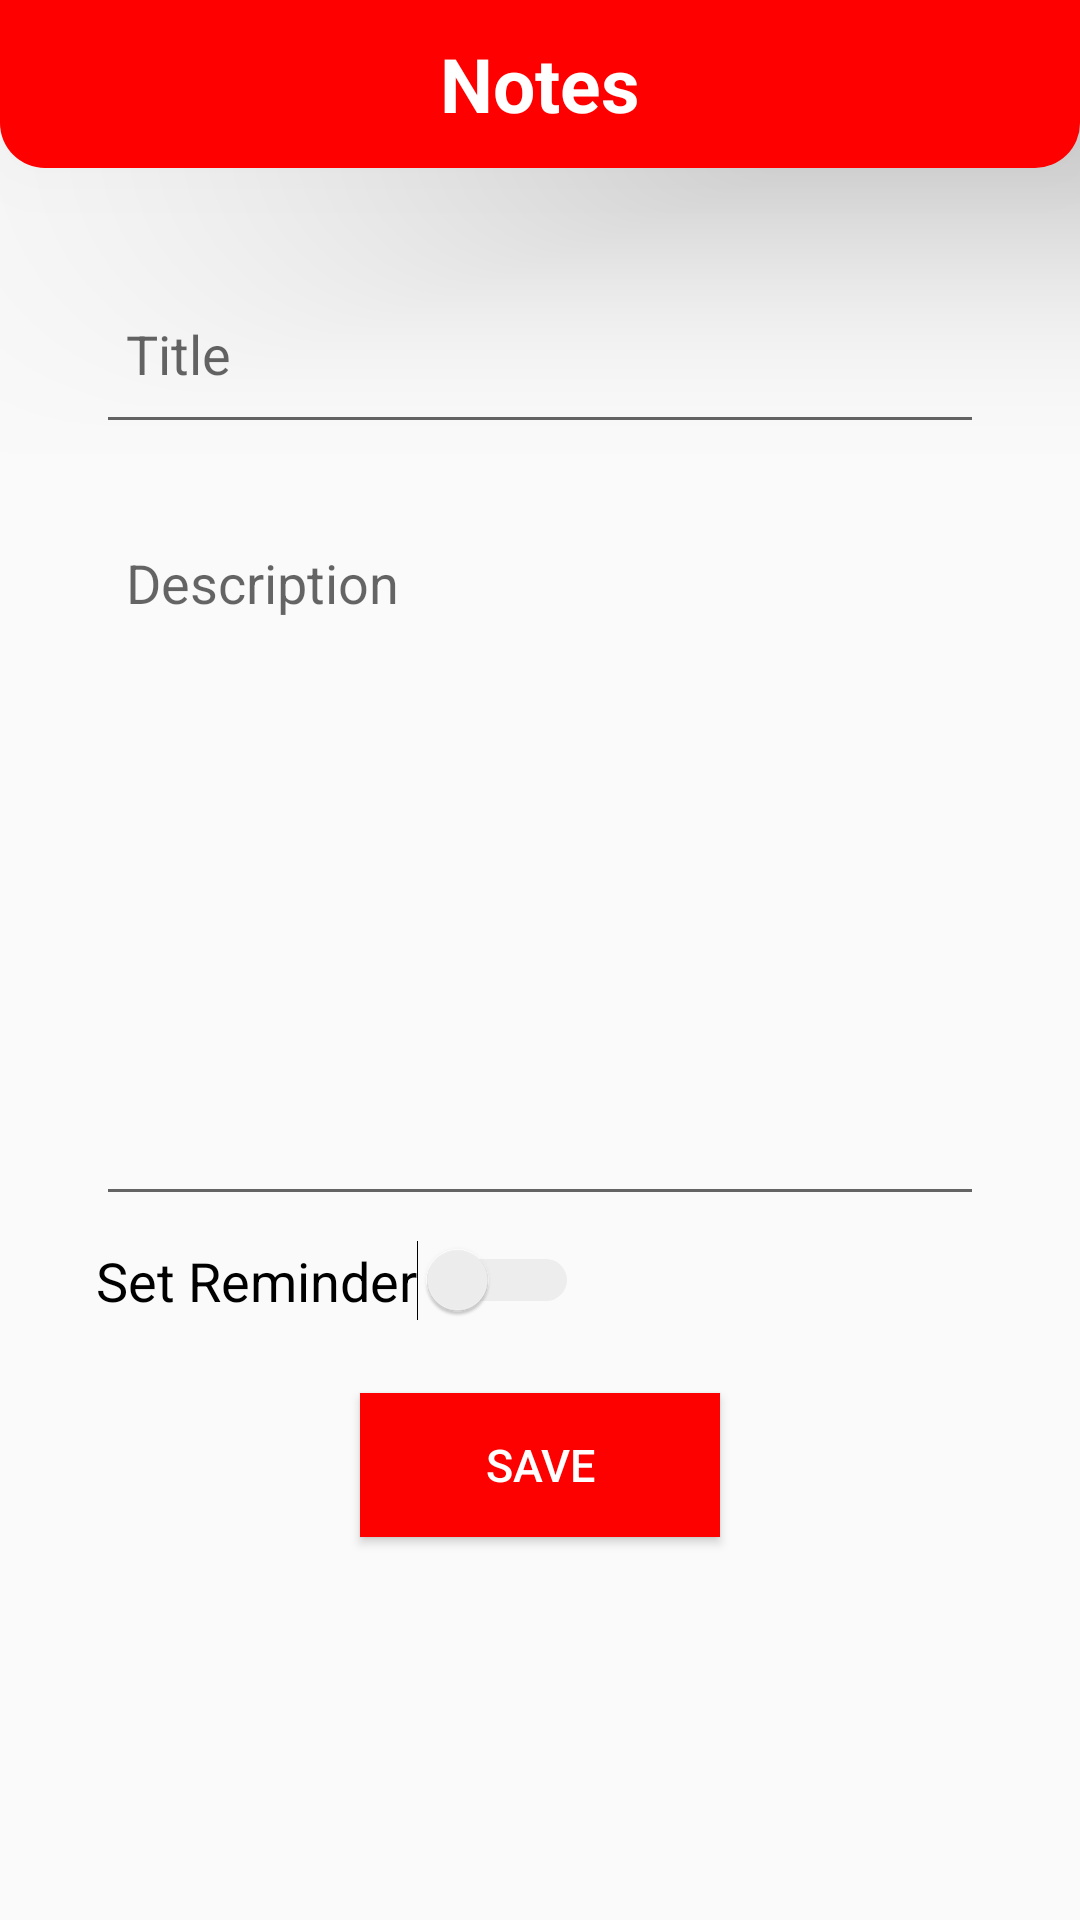

Here is an Android app screen rendered from its layout file. Give the layout XML and the strings, colors and styles it references.
<!-- AndroidManifest.xml: application theme AppTheme -->
<!-- res/layout/activity_add_notes.xml -->
<?xml version="1.0" encoding="utf-8"?>
<androidx.constraintlayout.widget.ConstraintLayout xmlns:android="http://schemas.android.com/apk/res/android"
    xmlns:app="http://schemas.android.com/apk/res-auto"
    xmlns:tools="http://schemas.android.com/tools"
    android:layout_width="match_parent"
    android:layout_height="match_parent"
    tools:context=".Activity.AddNotesActivity">

    <include
        android:id="@+id/toolbar"
        layout="@layout/toolbar" />

    <EditText
        android:id="@+id/title_EditText"
        android:layout_width="match_parent"
        android:layout_height="60dp"
        android:layout_marginStart="32dp"
        android:layout_marginLeft="32dp"
        android:layout_marginTop="32dp"
        android:layout_marginEnd="32dp"
        android:layout_marginRight="32dp"
        android:layout_marginBottom="24dp"
        android:elevation="1dp"
        android:hint="Title"
        android:padding="10dp"
        app:layout_constraintBottom_toTopOf="@+id/description_EditText"
        app:layout_constraintEnd_toEndOf="parent"
        app:layout_constraintStart_toStartOf="parent"
        app:layout_constraintTop_toBottomOf="@+id/toolbar" />

    <EditText
        android:id="@+id/description_EditText"
        android:layout_width="match_parent"
        android:layout_height="wrap_content"
        android:layout_marginStart="32dp"
        android:layout_marginLeft="32dp"
        android:layout_marginTop="24dp"
        android:layout_marginEnd="32dp"
        android:layout_marginRight="32dp"
        android:elevation="1dp"
        android:gravity="top|left"
        android:hint="Description"
        android:inputType="textMultiLine"
        android:lines="10"
        android:padding="10dp"
        android:scrollbars="vertical"
        app:layout_constraintEnd_toEndOf="parent"
        app:layout_constraintStart_toStartOf="parent"
        app:layout_constraintTop_toBottomOf="@+id/title_EditText" />

    <Button
        android:id="@+id/saveNotesBtn"
        android:layout_width="match_parent"
        android:layout_height="wrap_content"
        android:layout_marginStart="120dp"
        android:layout_marginLeft="120dp"
        android:layout_marginTop="24dp"
        android:layout_marginEnd="120dp"
        android:layout_marginRight="120dp"
        android:background="#FD0000"
        android:text="Save"
        android:textColor="@android:color/white"
        android:textSize="15dp"
        app:layout_constraintBottom_toBottomOf="parent"
        app:layout_constraintEnd_toEndOf="parent"
        app:layout_constraintHorizontal_bias="1.0"
        app:layout_constraintStart_toStartOf="parent"
        app:layout_constraintTop_toBottomOf="@+id/datetimeTV"
        app:layout_constraintVertical_bias="0.0" />

    <Switch
        android:id="@+id/reminderSwitch"
        android:layout_width="wrap_content"
        android:layout_height="wrap_content"
        android:layout_marginStart="32dp"
        android:layout_marginLeft="32dp"
        android:layout_marginTop="8dp"
        android:text="Set Reminder"
        android:textSize="18dp"
        android:theme="@style/ThemeOverlay.MySwitch"
        app:layout_constraintEnd_toEndOf="parent"
        app:layout_constraintHorizontal_bias="0.0"
        app:layout_constraintStart_toStartOf="parent"
        app:layout_constraintTop_toBottomOf="@+id/description_EditText" />

    <TextView
        android:id="@+id/datetimeTV"
        android:layout_width="wrap_content"
        android:layout_height="wrap_content"
        android:layout_marginTop="24dp"
        android:text="TextView"
        android:textSize="18dp"
        android:visibility="gone"
        app:layout_constraintEnd_toEndOf="parent"
        app:layout_constraintStart_toStartOf="parent"
        app:layout_constraintTop_toBottomOf="@+id/reminderSwitch" />

</androidx.constraintlayout.widget.ConstraintLayout>
<!-- res/layout/toolbar.xml (included above) -->
<?xml version="1.0" encoding="utf-8"?>
<androidx.appcompat.widget.Toolbar xmlns:android="http://schemas.android.com/apk/res/android"
    android:id="@+id/template_toolbar"
    android:layout_width="match_parent"
    android:layout_height="wrap_content"
    android:background="@drawable/rounded_border"
    android:elevation="50dp">

    <TextView
        android:id="@+id/toolbar_title"
        android:layout_width="wrap_content"
        android:layout_height="wrap_content"
        android:layout_gravity="center"
        android:text="Notes"
        android:textStyle="bold"
        android:textColor="#FFFFFF"
        android:textSize="25dp"

        />

</androidx.appcompat.widget.Toolbar>
<!-- resources referenced by this layout -->
<resources>
  <!-- drawable rounded_border (drawable) -->
  <?xml version="1.0" encoding="utf-8"?>
  <shape xmlns:android="http://schemas.android.com/apk/res/android">
      <solid android:color="#FF0000"></solid>
      <corners
          android:topLeftRadius="0dp"
          android:topRightRadius="0dp"
          android:bottomLeftRadius="15dp"
          android:bottomRightRadius="15dp"
          ></corners>
  </shape>
  <style name="ThemeOverlay.MySwitch" parent="">
          <item name="colorControlActivated">#FD0000</item>
          <item name="colorSwitchThumbNormal">#f1f1f1</item>
          <item name="android:colorForeground">#42424141</item>
      </style>
  <style name="AppTheme" parent="Theme.AppCompat.Light.NoActionBar">
          
          <item name="colorPrimary">#FF0000</item>
          <item name="colorPrimaryDark">#FFA5A5</item>
          <item name="colorAccent">#FF0000</item>
      </style>
</resources>
